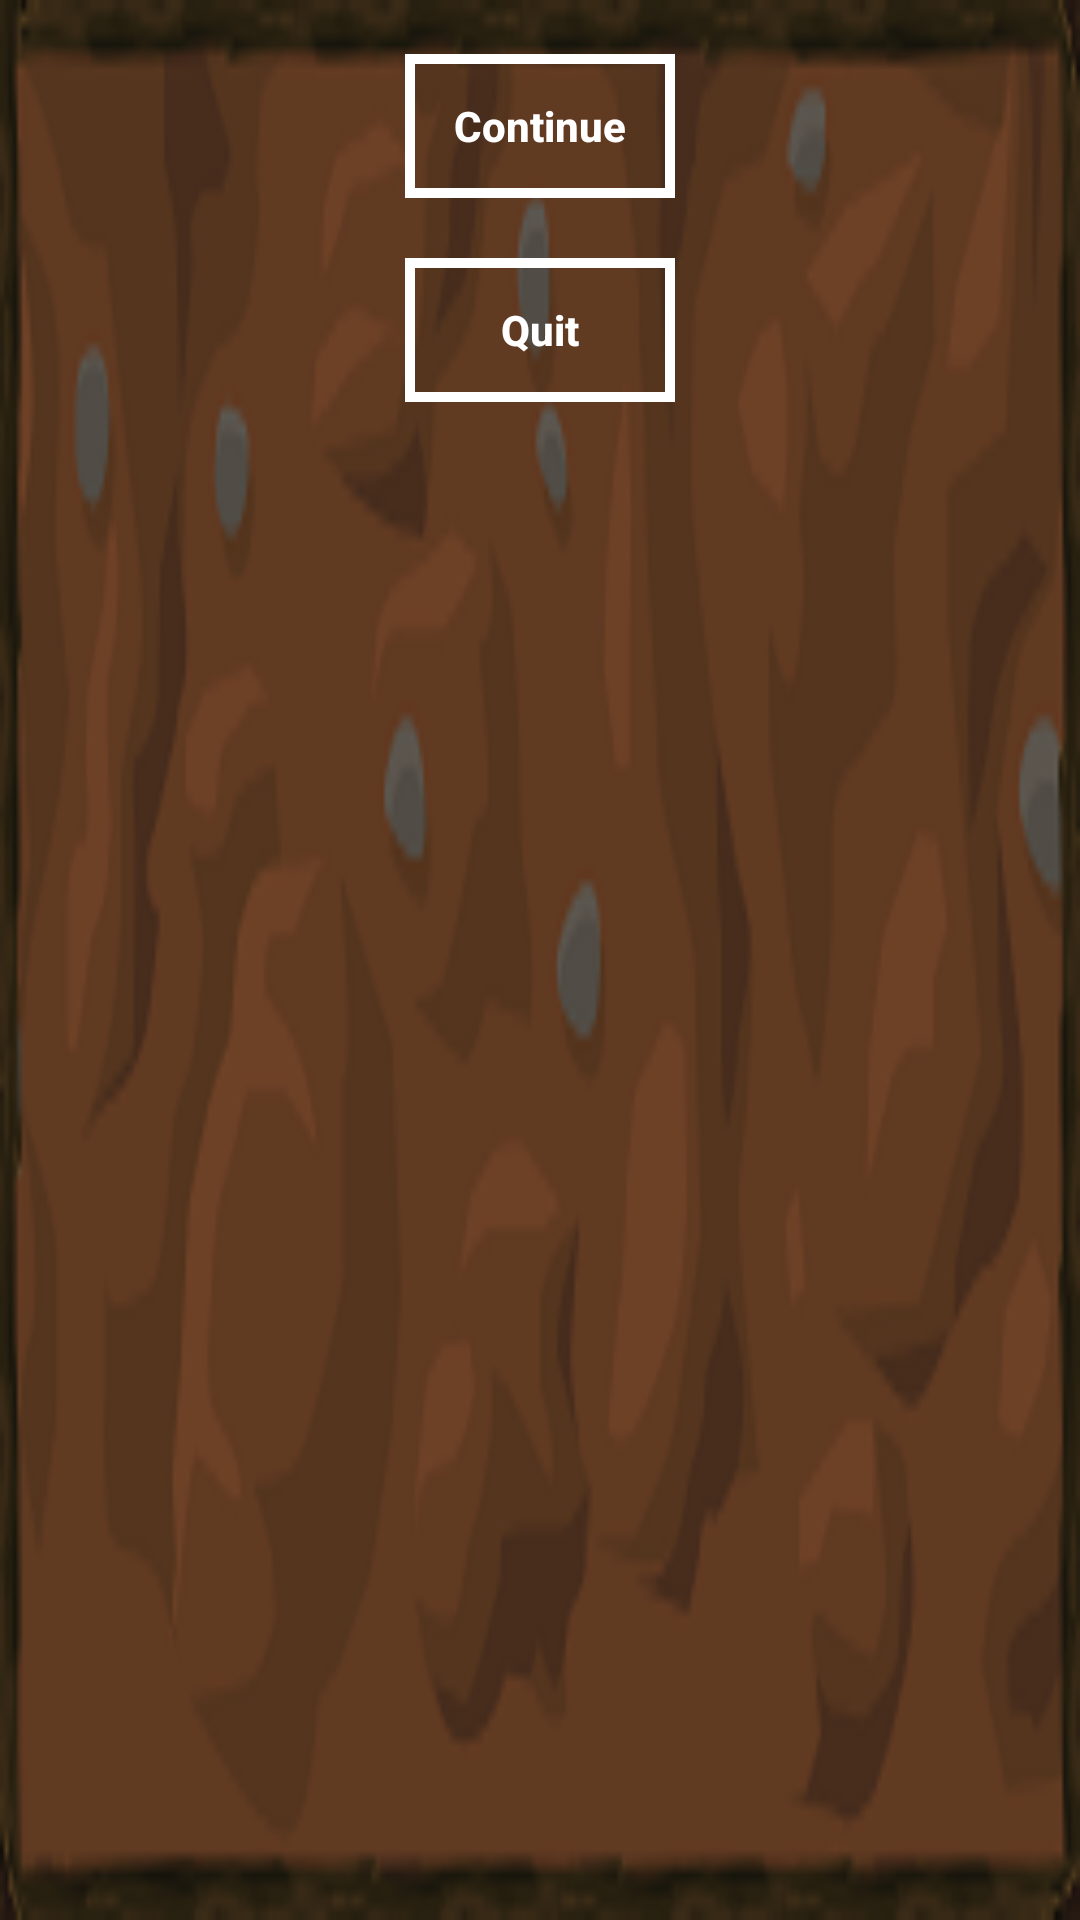

Reconstruct the res/layout file that produces this screen, plus the resources it refers to.
<!-- AndroidManifest.xml: activity theme Theme.Transparent -->
<!-- res/layout/activity_pause.xml -->
<?xml version="1.0" encoding="utf-8"?>
<FrameLayout xmlns:android="http://schemas.android.com/apk/res/android"
    xmlns:tools="http://schemas.android.com/tools"
    android:id="@+id/activity_pause"
    android:layout_width="250dp"
    android:layout_height="150dp"
    android:layout_centerHorizontal="true"
    android:layout_centerVertical="true"
    android:layout_gravity="center"
    android:paddingBottom="@dimen/activity_vertical_margin"
    android:paddingLeft="@dimen/activity_horizontal_margin"
    android:paddingRight="@dimen/activity_horizontal_margin"
    android:paddingTop="@dimen/activity_vertical_margin"
    android:background="@drawable/pausebackground"
    tools:context="com.project5.snakeintheforest.Activities.PauseActivity">

    <RelativeLayout
        android:layout_width="match_parent"
        android:layout_height="match_parent">

        <Button
            android:text="@string/continueButton"
            android:layout_marginTop="2dp"
            android:layout_width="90dp"
            android:layout_height="wrap_content"
            android:id="@+id/continueButton"
            android:layout_centerHorizontal="true"
            style="@style/pauseButtonStyle"
            />

        <Button
            android:text="@string/quitButtonName"
            android:layout_marginTop="20dp"
            android:layout_width="90dp"
            android:layout_height="wrap_content"
            android:id="@+id/exitToMainActivityButton"
            android:layout_centerHorizontal="true"
            android:layout_below="@id/continueButton"
            style="@style/pauseButtonStyle"

            />
    </RelativeLayout>
</FrameLayout>
<!-- resources referenced by this layout -->
<resources>
  <dimen name="activity_horizontal_margin">16dp</dimen>
  <dimen name="activity_vertical_margin">16dp</dimen>
  <!-- drawable pausebackground: png bitmap (drawable, 43338 bytes) -->
  <string name="continueButton">Continue</string>
  <string name="quitButtonName">"Quit"</string>
  <style name="pauseButtonStyle" parent="@android:style/Widget.Material.Button.Borderless">
          <item name="android:fontFamily">sans-serif-medium</item>
          <item name="android:textStyle">bold</item>
          <item name="android:background">@drawable/pause_button_background</item>
          <item name="android:textColor">@color/pauseButtonsColor</item>
      </style>
  <style name="Theme.Transparent" parent="android:Theme">
          <item name="android:windowIsTranslucent">true</item>
          <item name="android:windowBackground">@android:color/transparent</item>
          <item name="android:windowContentOverlay">@null</item>
          <item name="android:windowNoTitle">true</item>
          <item name="android:windowIsFloating">true</item>
          <item name="android:backgroundDimEnabled">false</item>
      </style>
  <!-- drawable pause_button_background (drawable) -->
  <?xml version="1.0" encoding="utf-8"?>
  <shape xmlns:android="http://schemas.android.com/apk/res/android"
      android:shape="rectangle">
      <stroke android:width="10px" android:color="@color/pauseButtonsColor" />
  </shape>
  <color name="pauseButtonsColor">#ffffff</color>
</resources>
